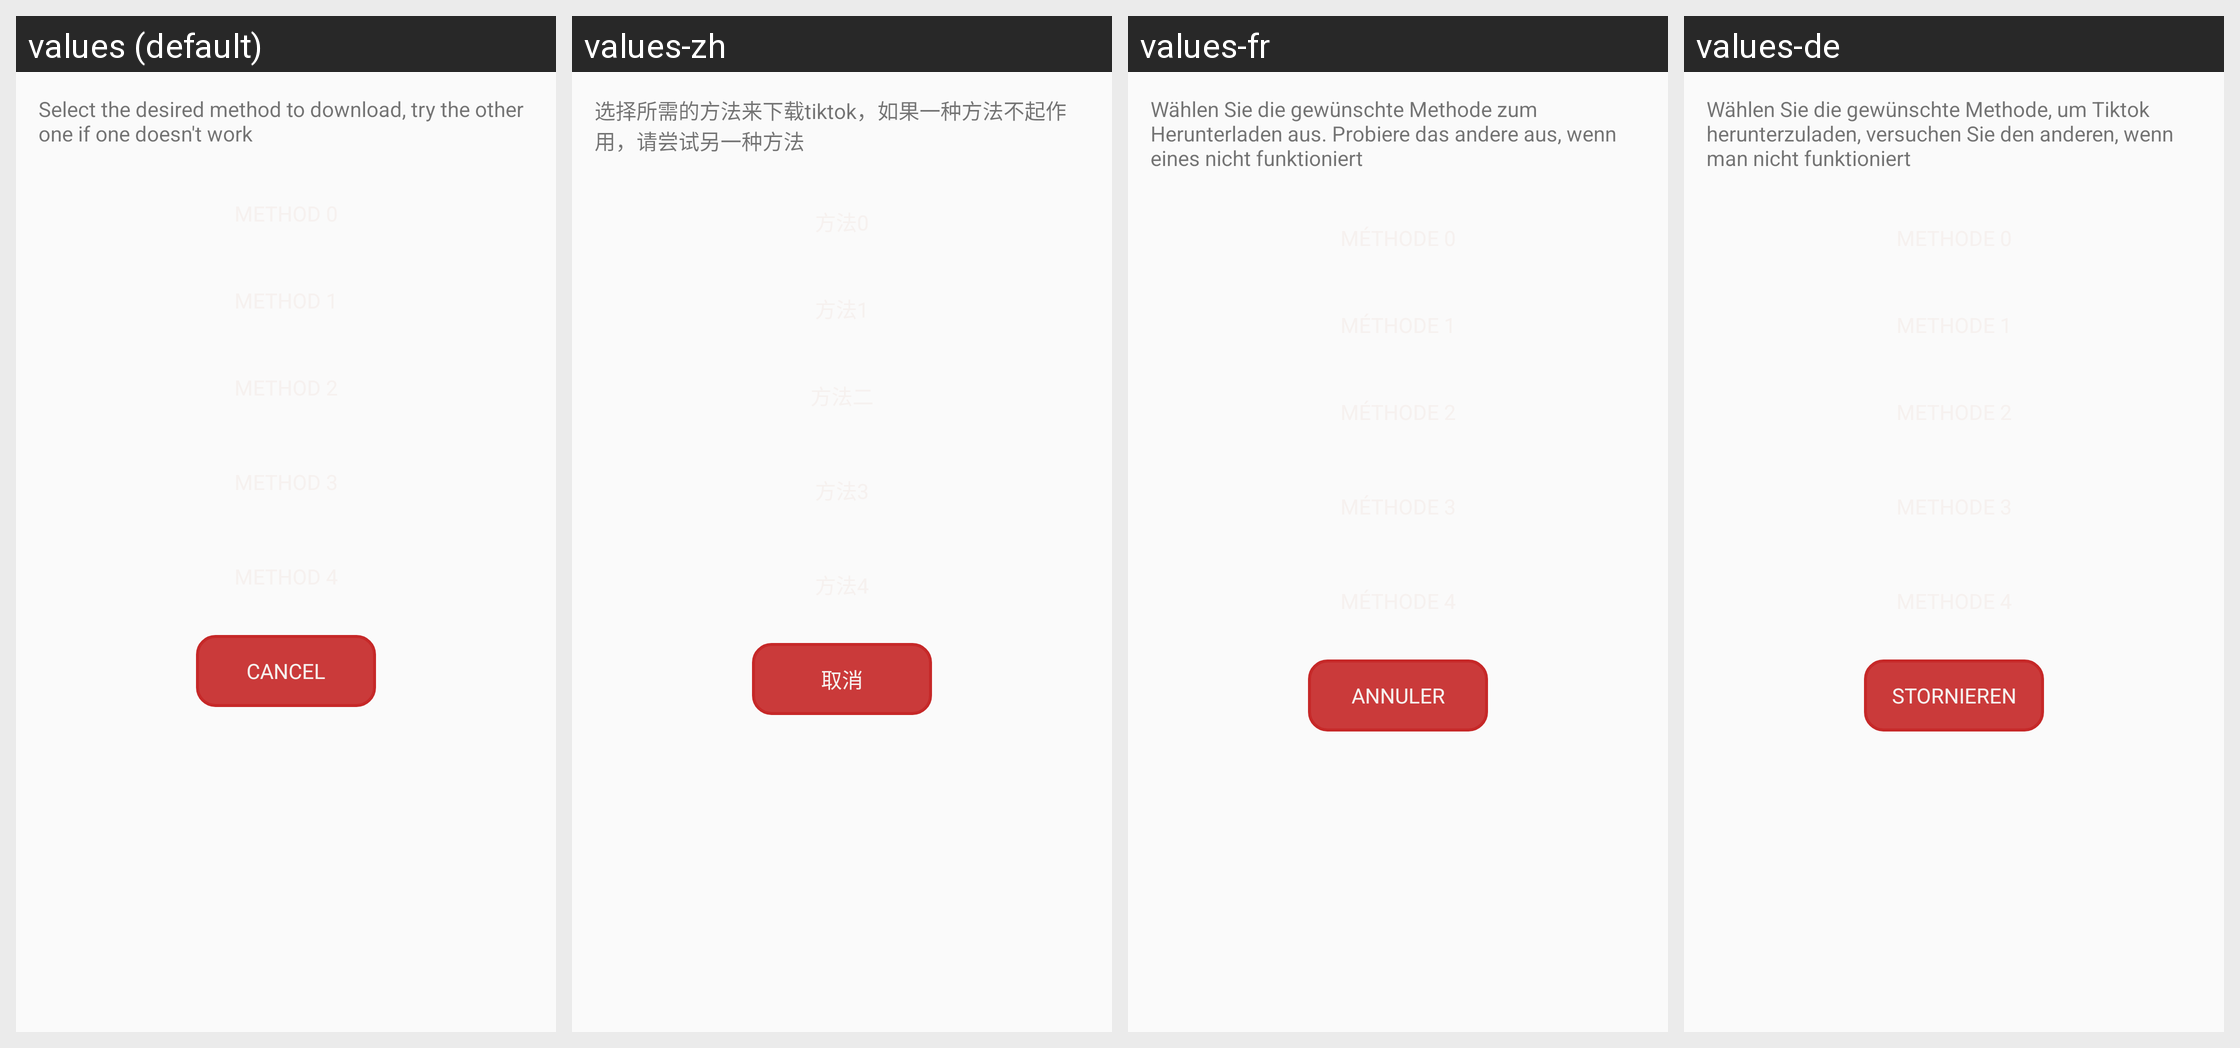

Translations of the strings shown on this Android screen, per locale in the grid:
Android screen res/layout/tiktok_optionselect_dialog.xml rendered under 4 locales, left to right: values (default), values-zh, values-fr, values-de. Device: Nexus 5 (rendered at 1080×1920; each locale shown at half size, 540×960, under a caption strip naming it); theme AppTheme.
Strings drawn on this screen, with the default value and each locale's value (text and hints the layout hard-codes, and strings that could not be matched under every locale, appear in the picture but are not listed):

select_the_desigred_methode_to_download_tiktok_try_the_other_one_if_one_dosent_work
  values: Select the desired method to download, try the other one if one doesn't work
  values-zh: 选择所需的方法来下载tiktok，如果一种方法不起作用，请尝试另一种方法
  values-fr: Wählen Sie die gewünschte Methode zum Herunterladen aus. Probiere das andere aus, wenn eines nicht funktioniert
  values-de: Wählen Sie die gewünschte Methode, um Tiktok herunterzuladen, versuchen Sie den anderen, wenn man nicht funktioniert

cancel
  values: Cancel
  values-zh: 取消
  values-fr: Annuler
  values-de: Stornieren
